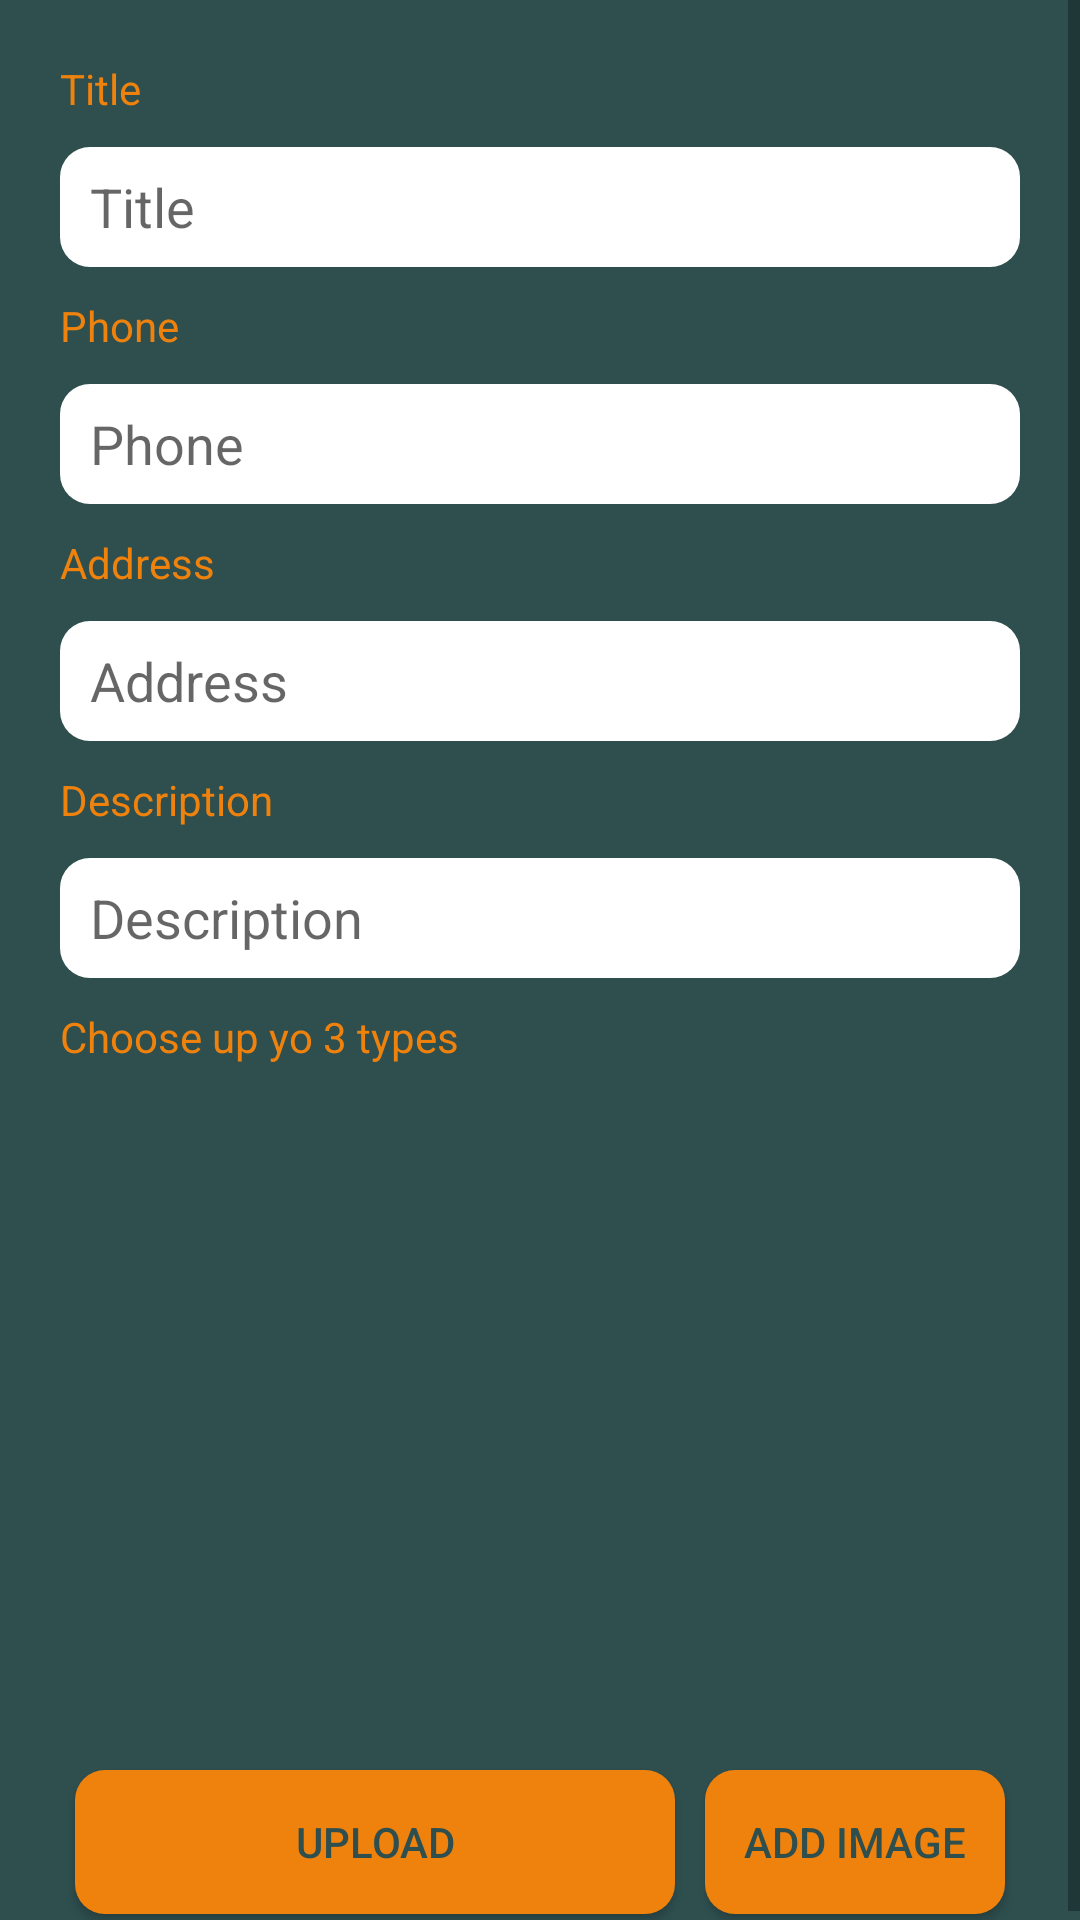

Android layout source for this screen:
<!-- AndroidManifest.xml: application theme AppTheme -->
<!-- res/layout/fragment_goods_add.xml -->
<?xml version="1.0" encoding="utf-8"?>
<ScrollView xmlns:android="http://schemas.android.com/apk/res/android"
    xmlns:tools="http://schemas.android.com/tools"
    android:layout_width="match_parent"
    android:layout_height="match_parent"
    xmlns:app="http://schemas.android.com/apk/res-auto"
    android:orientation="vertical"
    tools:context=".Fragments.GoodsAddFragment"
    android:background="@color/mainBg">

    <androidx.constraintlayout.widget.ConstraintLayout
        android:layout_width="match_parent"
        android:layout_height="wrap_content">

        <LinearLayout
            android:layout_width="match_parent"
            android:layout_height="match_parent"
            android:gravity="center"
            android:orientation="vertical">

            <TextView
                android:layout_width="match_parent"
                android:layout_height="wrap_content"
                android:layout_marginStart="20dp"
                android:layout_marginEnd="20dp"
                android:layout_marginBottom="10dp"
                android:layout_marginTop="20dp"
                android:text="@string/title"
                android:textColor="@color/colorPrimary" />

            <EditText
                android:id="@+id/signTitle"
                android:layout_width="match_parent"
                android:layout_height="wrap_content"
                android:layout_marginStart="20dp"
                android:layout_marginEnd="20dp"
                android:layout_marginBottom="10dp"
                android:background="@drawable/custom_edit_text"
                android:hint="@string/title"
                android:inputType="text" />

            <TextView
                android:layout_width="match_parent"
                android:layout_height="wrap_content"
                android:layout_marginStart="20dp"
                android:layout_marginEnd="20dp"
                android:layout_marginBottom="10dp"
                android:text="@string/phone"
                android:textColor="@color/colorPrimary" />

            <EditText
                android:id="@+id/signPhone"
                android:layout_width="match_parent"
                android:layout_height="wrap_content"
                android:layout_marginStart="20dp"
                android:layout_marginEnd="20dp"
                android:layout_marginBottom="10dp"
                android:background="@drawable/custom_edit_text"
                android:hint="@string/phone"
                android:inputType="phone" />

            <TextView
                android:layout_width="match_parent"
                android:layout_height="wrap_content"
                android:layout_marginStart="20dp"
                android:layout_marginEnd="20dp"
                android:layout_marginBottom="10dp"
                android:text="@string/address"
                android:textColor="@color/colorPrimary" />

            <EditText
                android:id="@+id/signAddress"
                android:layout_width="match_parent"
                android:layout_height="wrap_content"
                android:layout_marginStart="20dp"
                android:layout_marginEnd="20dp"
                android:layout_marginBottom="10dp"
                android:background="@drawable/custom_edit_text"
                android:hint="@string/address"
                android:inputType="text" />

            <TextView
                android:layout_width="match_parent"
                android:layout_height="wrap_content"
                android:layout_marginStart="20dp"
                android:layout_marginEnd="20dp"
                android:layout_marginBottom="10dp"
                android:text="@string/description"
                android:textColor="@color/colorPrimary" />

            <EditText
                android:id="@+id/signDescription"
                android:layout_width="match_parent"
                android:layout_height="wrap_content"
                android:layout_marginStart="20dp"
                android:layout_marginEnd="20dp"
                android:layout_marginBottom="10dp"
                android:background="@drawable/custom_edit_text"
                android:hint="@string/description" />

            <TextView
                android:text="@string/chooseTypes"
                android:layout_width="match_parent"
                android:layout_height="wrap_content"
                android:layout_marginStart="20dp"
                android:layout_marginEnd="20dp"
                android:layout_marginBottom="10dp"
                android:textColor="@color/colorPrimary"/>

            <LinearLayout
                android:id="@+id/linearLayout"
                android:layout_width="match_parent"
                android:layout_height="100dp"
                android:layout_marginStart="20dp"
                android:layout_marginEnd="20dp"
                android:layout_marginBottom="10dp"
                android:weightSum="2">

                <ListView
                    android:id="@+id/signTypesListSelector"
                    android:layout_width="0dp"
                    android:layout_height="match_parent"
                    android:layout_margin="2dp"
                    android:layout_weight="1" />

                <ListView
                    android:id="@+id/signTypesListChosen"
                    android:layout_width="0dp"
                    android:layout_height="match_parent"
                    android:layout_margin="2dp"
                    android:layout_weight="1" />
            </LinearLayout>


            <androidx.recyclerview.widget.RecyclerView
                android:id="@+id/signImageList"
                android:layout_width="match_parent"
                android:layout_height="100dp"
                android:layout_marginStart="20dp"
                android:layout_marginEnd="20dp"
                android:layout_marginBottom="10dp"
                android:scrollbars="horizontal"
                app:layout_constraintTop_toBottomOf="@+id/linearLayout" />

            <LinearLayout
                android:layout_width="match_parent"
                android:layout_height="wrap_content"
                android:layout_marginStart="20dp"
                android:layout_marginEnd="20dp"
                android:weightSum="3">

                <Button
                    android:id="@+id/signGoods"
                    android:layout_width="0dp"
                    android:layout_height="wrap_content"
                    android:layout_margin="5dp"
                    android:layout_weight="2"
                    android:background="@drawable/custom_button"
                    android:text="@string/upload" />

                <Button
                    android:id="@+id/signAddImage"
                    android:layout_width="0dp"
                    android:layout_height="wrap_content"
                    android:layout_margin="5dp"
                    android:layout_weight="1"
                    android:background="@drawable/custom_button"
                    android:text="@string/addImage" />


            </LinearLayout>
        </LinearLayout>

        <ProgressBar
            android:id="@+id/addProgressBar"
            style="?android:attr/progressBarStyle"
            android:layout_width="wrap_content"
            android:layout_height="wrap_content"
            android:visibility="gone"
            app:layout_constraintBottom_toBottomOf="parent"
            app:layout_constraintEnd_toEndOf="parent"
            app:layout_constraintStart_toStartOf="parent"
            app:layout_constraintTop_toTopOf="parent"
            android:theme="@style/primaryAccent"/>

    </androidx.constraintlayout.widget.ConstraintLayout>
</ScrollView>
<!-- resources referenced by this layout -->
<resources>
  <color name="colorPrimary">#ef820d</color>
  <color name="mainBg">#2f4f4f</color>
  <!-- drawable custom_button (drawable) -->
  <?xml version="1.0" encoding="utf-8"?>
  <shape xmlns:android="http://schemas.android.com/apk/res/android">
  
      <corners
          android:radius="10dp"/>
  
      <solid
          android:color="@color/colorPrimary"/>
  
      <padding
          android:bottom="10dp"
          android:left="10dp"
          android:right="10dp"
          android:top="10dp"/>
  
  </shape>
  <!-- drawable custom_edit_text (drawable) -->
  <?xml version="1.0" encoding="utf-8"?>
  <shape xmlns:android="http://schemas.android.com/apk/res/android"
      android:shape="rectangle">
      <corners
          android:radius="10dp"/>
      <solid
          android:color="@color/editTextBg"/>
      <size
          android:height="40dp"/>
      <padding
          android:left="10dp"/>
  </shape>
  <string name="addImage">Add Image</string>
  <string name="address">Address</string>
  <string name="chooseTypes">Choose up yo 3 types</string>
  <string name="description">Description</string>
  <string name="phone">Phone</string>
  <string name="title">Title</string>
  <string name="upload">Upload</string>
  <style name="primaryAccent">
          <item name="colorAccent">@color/colorPrimary</item>
      </style>
  <style name="AppTheme" parent="Theme.AppCompat.Light">
          
          <item name="colorPrimary">@color/colorPrimary</item>
          <item name="colorPrimaryDark">@color/mainBgDark</item>
          <item name="colorAccent">@color/colorAccent</item>
          <item name="drawerArrowStyle">@style/DrawerArrowStyle</item>
          <item name="android:textColorPrimary">@color/mainBg</item>
      </style>
  <color name="editTextBg">#ffffff</color>
  <color name="mainBgDark">#1f3f3f</color>
  <color name="colorAccent">#000000</color>
  <style name="DrawerArrowStyle" parent="Widget.AppCompat.DrawerArrowToggle">
          <item name="spinBars">true</item>
          <item name="color">@color/mainBg</item>
      </style>
</resources>
